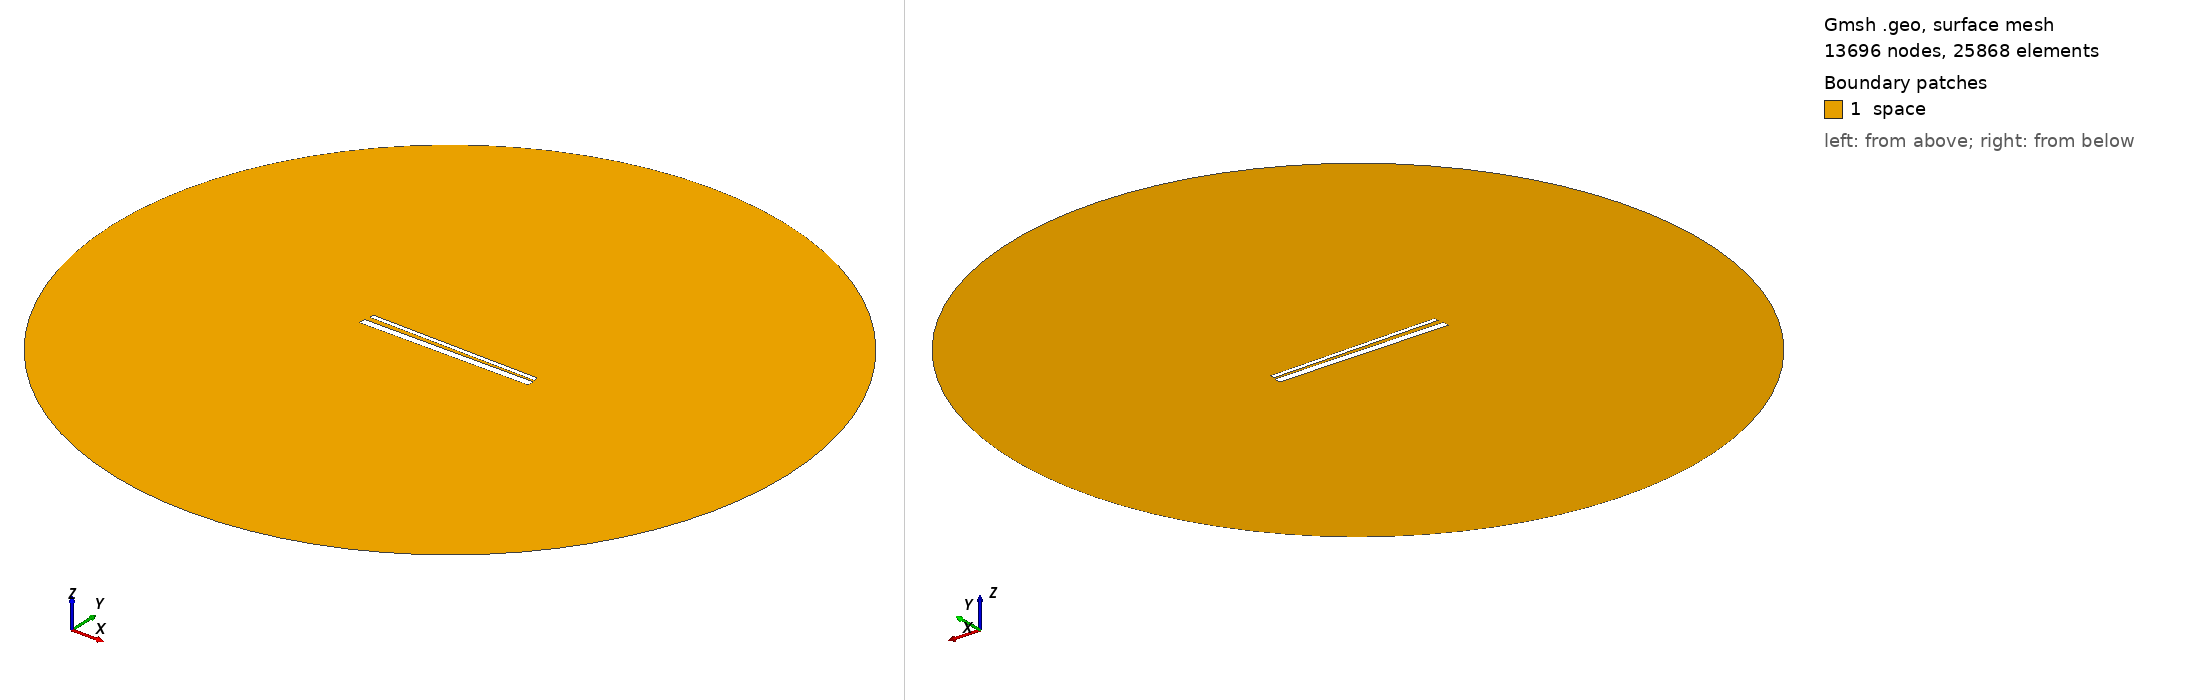

Gmsh geometry script, surface-meshed: 13696 nodes, 25868 surface elements. Boundary patches (legend numbers): 1 space. Left view from above one corner, right view from below the opposite corner. Legend entries are the model's physical surfaces. The drawing asked Gmsh for element sizes between 1% and 20% of the model's largest extent; the script's own settings can give other sizes.

=== 920.geo (drawn) ===
// Set the geometry kernel
SetFactory("OpenCASCADE");

//---------------------------------------
// Rectangles
//---------------------------------------

// Rectangle 1 (top)
Point(1) = {-49.4, 1.4055555555555554, 0, 1.0};
Point(2) = {49.4, 1.4055555555555554, 0, 1.0};
Point(3) = {49.4, 4.205555555555556, 0, 1.0};
Point(4) = {-49.4, 4.205555555555556, 0, 1.0};

Line(1) = {1, 2};
Line(2) = {2, 3};
Line(3) = {3, 4};
Line(4) = {4, 1};

Line Loop(1) = {1, 2, 3, 4};
Plane Surface(1) = {1};

Rotate { {0, 0, 1}, {0,  0.8055555555555556,  0}, -0.017 } {
  Surface{1};
}

// Rectangle 2 (bottom)
Point(5) = {-50,-0.8055555555555556, 0, 1.0};
Point(6) = { 50,-0.8055555555555556, 0, 1.0};
Point(7) = { 50,-4.805555555555555, 0, 1.0};
Point(8) = {-50,-4.805555555555555, 0, 1.0};

Line(5) = {5, 6};
Line(6) = {6, 7};
Line(7) = {7, 8};
Line(8) = {8, 5};

Line Loop(2) = {5, 6, 7, 8};
Plane Surface(2) = {2}; 


//---------------------------------------
// Circle
//---------------------------------------

// Define points
Point(9) = {0, 0, 0};        // Center
Point(10) = {200, 0, 0};     // Start point
Point(11) = {0, 200, 0};     // 90 degrees
Point(12) = {-200, 0, 0};    // 180 degrees
Point(13) = {0, -200, 0};    // 270 degrees

// Define circle arcs (each needs start, center, end)
Circle(9) = {10, 9, 11};
Circle(10) = {11, 9, 12};
Circle(11) = {12, 9, 13};
Circle(12) = {13, 9, 10};

// Define curve loop and surface if needed
Curve Loop(3) = {9, 10, 11, 12};
Surface(3) = {3};

// Subtract Rectangles from Circle
BooleanDifference{ Surface{3}; Delete; }{ Surface{1}; Surface{2}; Delete; }

//---------------------------------------
// Transfinite Lines and Surface
//---------------------------------------
r = 7;
Transfinite Line {1, 3} = 50*r Using Progression 1;
Transfinite Line {2, 4} = 2*r Using Progression 1;
Transfinite Line {5, 7} = 50*r Using Progression 1;
Transfinite Line {6, 8} = 2*r Using Progression 1;
Transfinite Line {9, 10, 11, 12} = 20 Using Progression 1;

//---------------------------------------
// Define Physical Groups
//---------------------------------------                

//--- Physical Curves
// Physical groups for boundaries
Physical Line("force_segment", 10) = {1};
Physical Line("upper_plate", 11) = {2, 3, 4};
Physical Line("lower_plate", 12) = {5, 6, 7, 8};
Physical Line("boundary", 20) = {9, 10, 11, 12};

//--- Physical Surfaces
Physical Surface("space", 30) = {3};

//---------------------------------------
// 6. Generate the Mesh
//---------------------------------------
Mesh 2;  // 2D mesh generation
